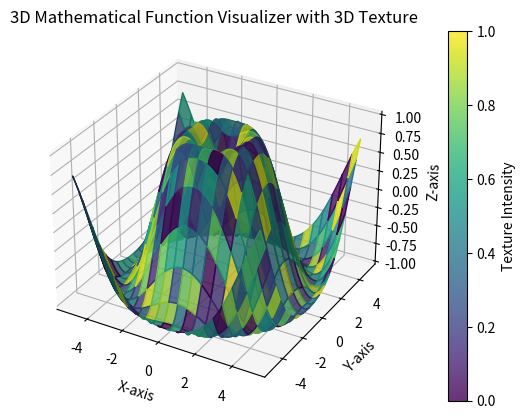

Here is the Python script that generated this plot:
import numpy as np
import matplotlib.pyplot as plt
from mpl_toolkits.mplot3d import Axes3D

# Define the mathematical function to visualize
def mathematical_function(x, y):
    return np.sin(np.sqrt(x**2 + y**2))

# Generate data
x = np.linspace(-5, 5, 100)
y = np.linspace(-5, 5, 100)
x, y = np.meshgrid(x, y)
z = mathematical_function(x, y)

# Generate 3D textures or patterns (you can customize this part)
texture = np.random.rand(*x.shape)  # Replace this with your own texture generation logic

# Create 3D plot
fig = plt.figure()
ax = fig.add_subplot(111, projection='3d')

# Plot the surface with 3D texture or pattern
surface = ax.plot_surface(x, y, z, facecolors=plt.cm.viridis(texture), rstride=5, cstride=5, alpha=0.8, antialiased=True)

# Customize the plot
ax.set_xlabel('X-axis')
ax.set_ylabel('Y-axis')
ax.set_zlabel('Z-axis')
ax.set_title('3D Mathematical Function Visualizer with 3D Texture')

# Add colorbar for reference
cbar = fig.colorbar(surface, ax=ax, pad=0.1)
cbar.set_label('Texture Intensity')

# Show the plot
plt.show()
